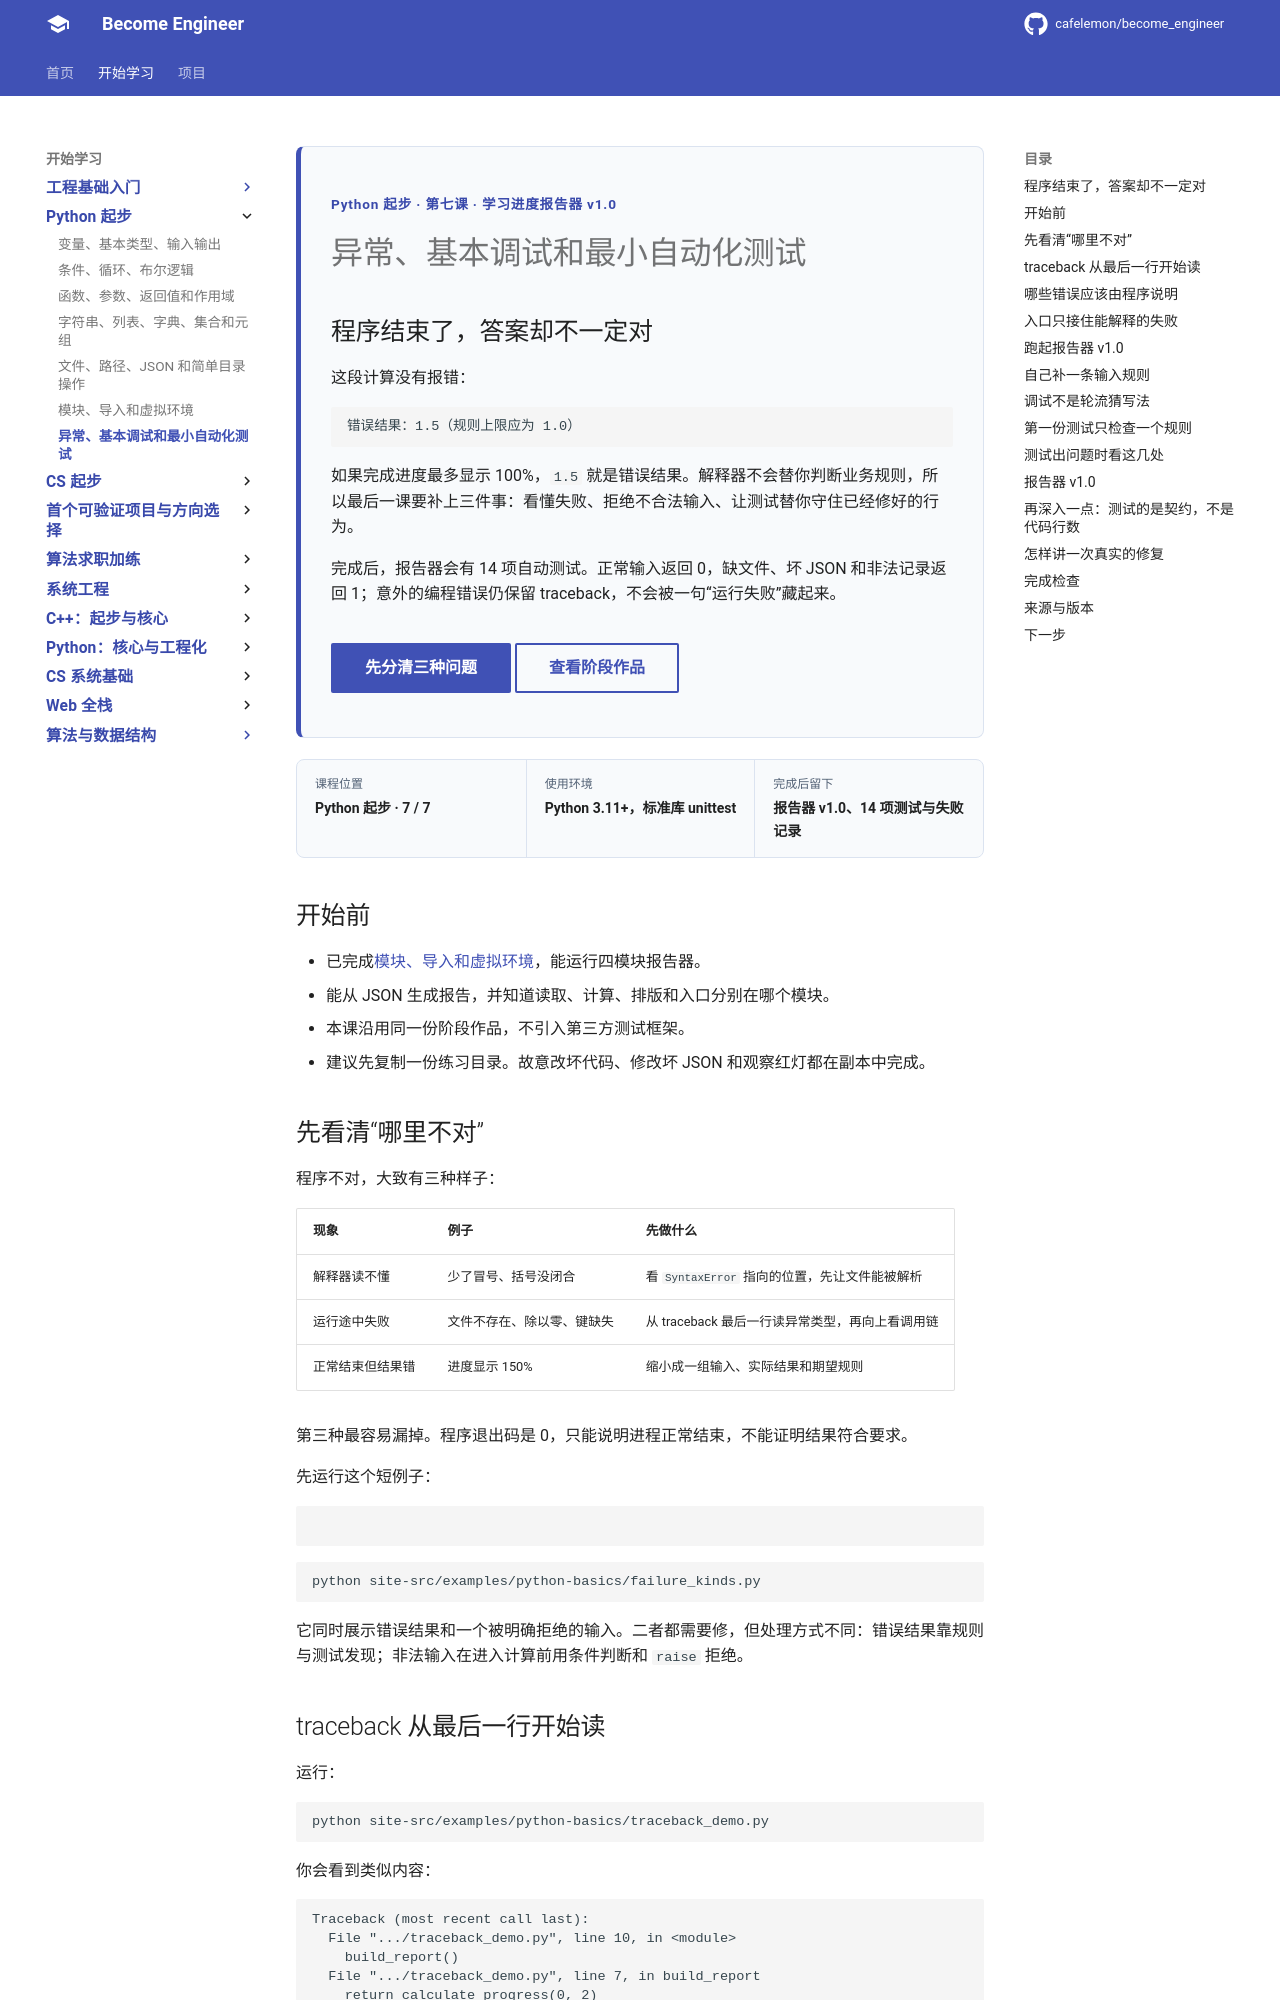

repository: cafelemon/become_engineer · page: learning-paths/programming-languages/python-basics/07-errors-debugging-tests/index.html · generator: mkdocs

<div class="be-tutor-mount" data-tutor-lesson="python-basics-07" aria-hidden="true"></div>

<section id="overview-failure" class="be-page-hero be-lesson-hero" data-learning-context="overview-failure" data-context-type="overview" markdown="1">

<span class="be-page-eyebrow">Python 起步 · 第七课 · 学习进度报告器 v1.0</span>

# 异常、基本调试和最小自动化测试

## 程序结束了，答案却不一定对

这段计算没有报错：

~~~text
错误结果：1.5（规则上限应为 1.0）
~~~

如果完成进度最多显示 100%，<code>1.5</code> 就是错误结果。解释器不会替你判断业务规则，所以最后一课要补上三件事：看懂失败、拒绝不合法输入、让测试替你守住已经修好的行为。

完成后，报告器会有 14 项自动测试。正常输入返回 0，缺文件、坏 JSON 和非法记录返回 1；意外的编程错误仍保留 traceback，不会被一句“运行失败”藏起来。

<div class="be-page-actions" markdown="1">
[先分清三种问题](#concept-problem-kinds){ .md-button .md-button--primary }
[查看阶段作品](../../../exercises/python-basics/study-progress-reporter/README.md){ .md-button }
</div>

</section>

<div class="be-lesson-overview">
  <div><span>课程位置</span><strong>Python 起步 · 7 / 7</strong></div>
  <div><span>使用环境</span><strong>Python 3.11+，标准库 unittest</strong></div>
  <div><span>完成后留下</span><strong>报告器 v1.0、14 项测试与失败记录</strong></div>
</div>

## 开始前

- 已完成[模块、导入和虚拟环境](06-modules-imports-venv.md)，能运行四模块报告器。
- 能从 JSON 生成报告，并知道读取、计算、排版和入口分别在哪个模块。
- 本课沿用同一份阶段作品，不引入第三方测试框架。
- 建议先复制一份练习目录。故意改坏代码、修改坏 JSON 和观察红灯都在副本中完成。

<section id="concept-problem-kinds" data-learning-context="concept-problem-kinds" data-context-type="concept" markdown="1">

## 先看清“哪里不对”

程序不对，大致有三种样子：

| 现象 | 例子 | 先做什么 |
| --- | --- | --- |
| 解释器读不懂 | 少了冒号、括号没闭合 | 看 <code>SyntaxError</code> 指向的位置，先让文件能被解析 |
| 运行途中失败 | 文件不存在、除以零、键缺失 | 从 traceback 最后一行读异常类型，再向上看调用链 |
| 正常结束但结果错 | 进度显示 150% | 缩小成一组输入、实际结果和期望规则 |

第三种最容易漏掉。程序退出码是 0，只能说明进程正常结束，不能证明结果符合要求。

先运行这个短例子：

~~~python
--8<-- "examples/python-basics/failure_kinds.py"
~~~

~~~bash
python site-src/examples/python-basics/failure_kinds.py
~~~

它同时展示错误结果和一个被明确拒绝的输入。二者都需要修，但处理方式不同：错误结果靠规则与测试发现；非法输入在进入计算前用条件判断和 <code>raise</code> 拒绝。

</section>

<section id="example-traceback" data-learning-context="example-traceback" data-context-type="example" markdown="1">
